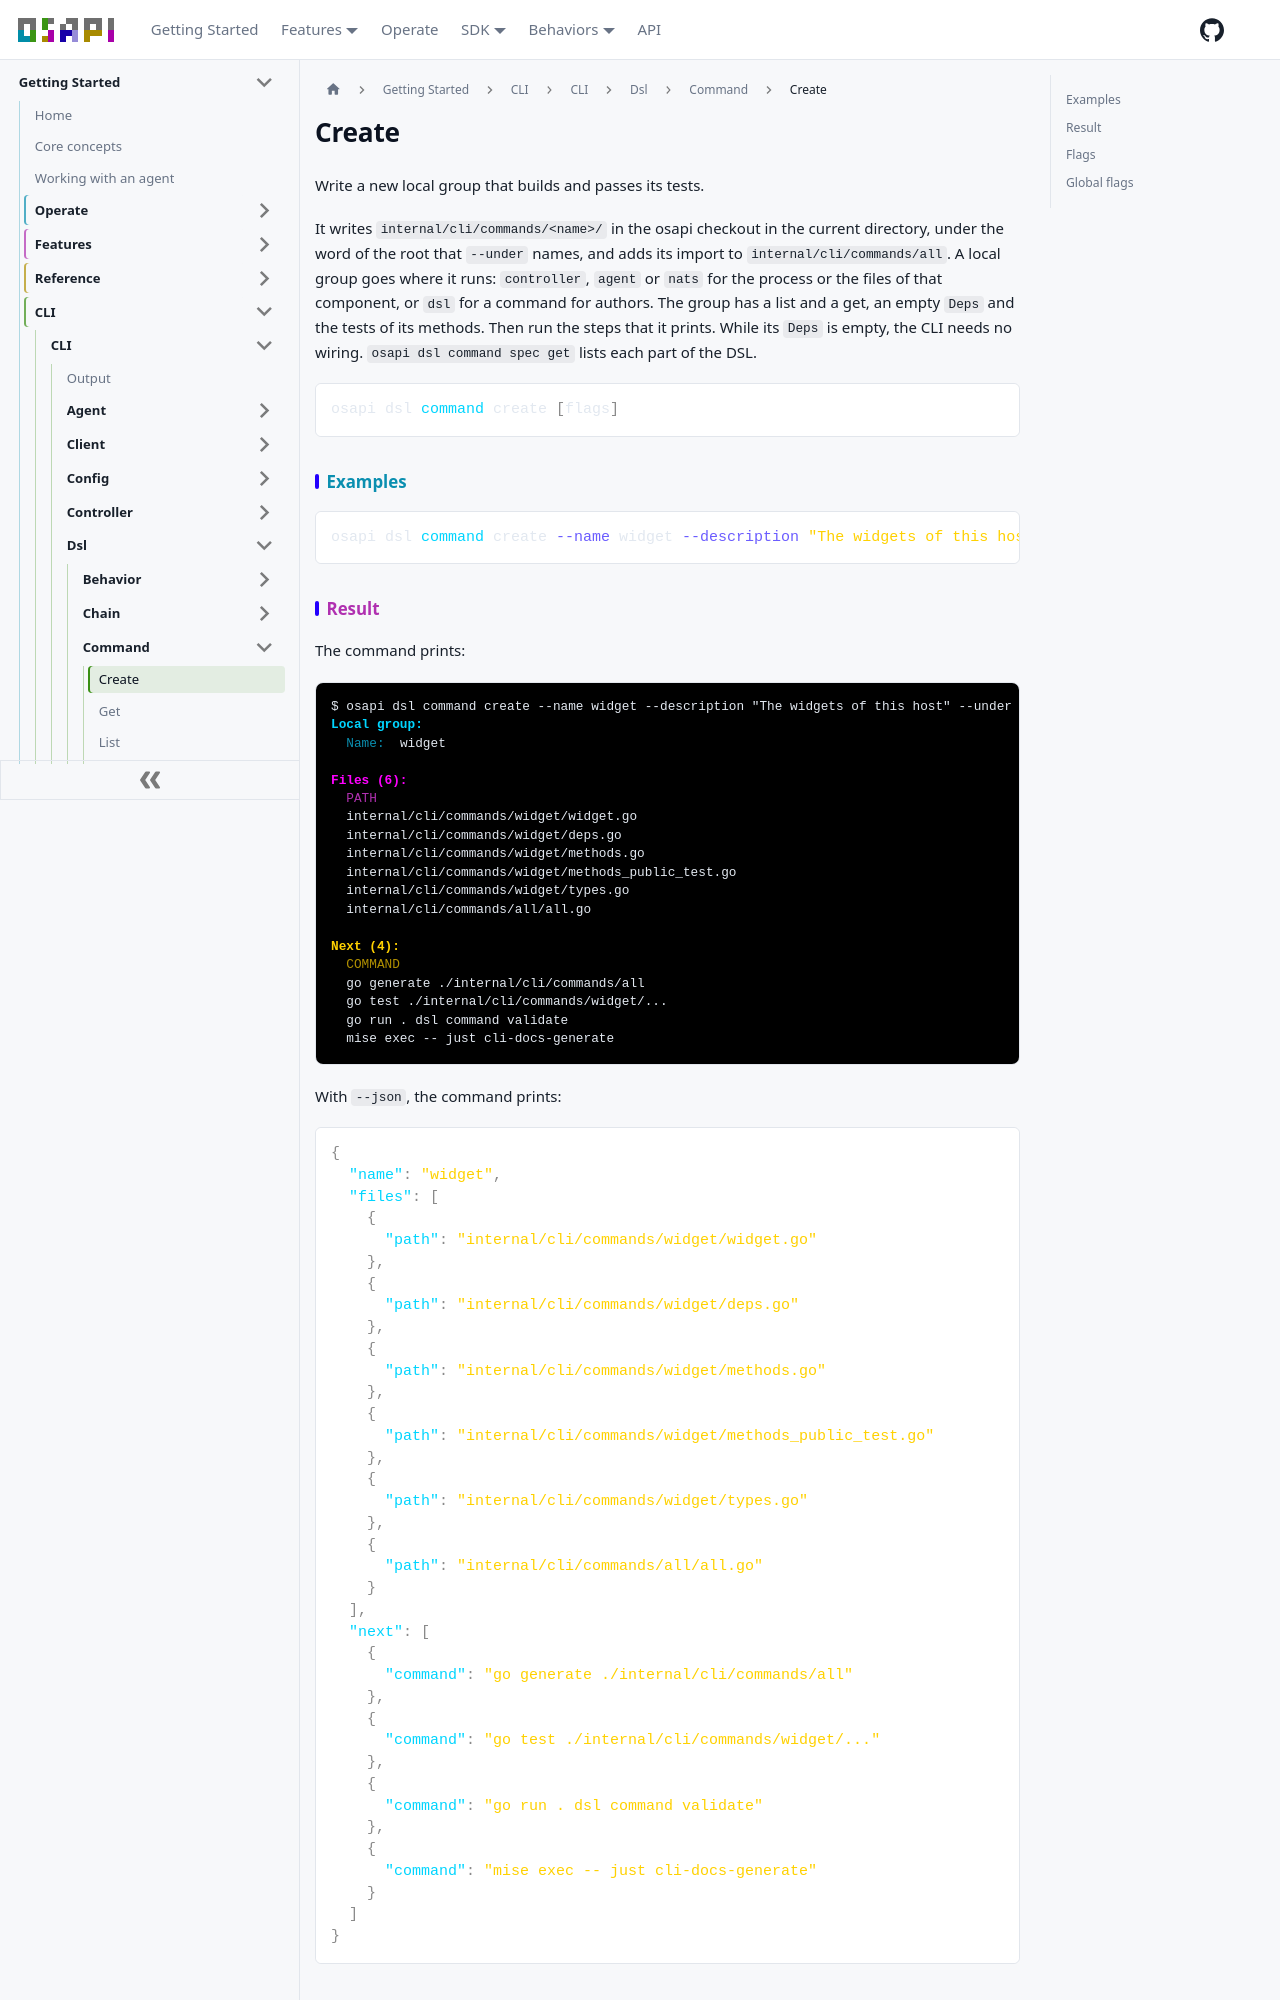

repository: osapi-io/osapi · page: sidebar/usage/cli/dsl/command/create.html · generator: docusaurus

# Create

Write a new local group that builds and passes its tests.

It writes `internal/cli/commands/<name>/` in the osapi checkout in the current
directory, under the word of the root that `--under` names, and adds its import
to `internal/cli/commands/all`. A local group goes where it runs: `controller`,
`agent` or `nats` for the process or the files of that component, or `dsl` for a
command for authors. The group has a list and a get, an empty `Deps` and the
tests of its methods. Then run the steps that it prints. While its `Deps` is
empty, the CLI needs no wiring. `osapi dsl command spec get` lists each part of
the DSL.

```bash
osapi dsl command create [flags]
```

## Examples

```bash
osapi dsl command create --name widget --description "The widgets of this host" --under controller
```

## Result

The command prints:

```ansi
$ osapi dsl command create --name widget --description "The widgets of this host" --under controller
[1;38;2;0;213;255mLocal group:[0m
  [38;2;10;143;176mName:[0m  widget

[1;38;2;255;0;255mFiles (6):[0m
  [38;2;176;48;176mPATH[0m
  internal/cli/commands/widget/widget.go
  internal/cli/commands/widget/deps.go
  internal/cli/commands/widget/methods.go
  internal/cli/commands/widget/methods_public_test.go
  internal/cli/commands/widget/types.go
  internal/cli/commands/all/all.go

[1;38;2;255;209;0mNext (4):[0m
  [38;2;176;143;0mCOMMAND[0m
  go generate ./internal/cli/commands/all
  go test ./internal/cli/commands/widget/...
  go run . dsl command validate
  mise exec -- just cli-docs-generate
```

With `--json`, the command prints:

```json
{
  "name": "widget",
  "files": [
    {
      "path": "internal/cli/commands/widget/widget.go"
    },
    {
      "path": "internal/cli/commands/widget/deps.go"
    },
    {
      "path": "internal/cli/commands/widget/methods.go"
    },
    {
      "path": "internal/cli/commands/widget/methods_public_test.go"
    },
    {
      "path": "internal/cli/commands/widget/types.go"
    },
    {
      "path": "internal/cli/commands/all/all.go"
    }
  ],
  "next": [
    {
      "command": "go generate ./internal/cli/commands/all"
    },
    {
      "command": "go test ./internal/cli/commands/widget/..."
    },
    {
      "command": "go run . dsl command validate"
    },
    {
      "command": "mise exec -- just cli-docs-generate"
    }
  ]
}
```
